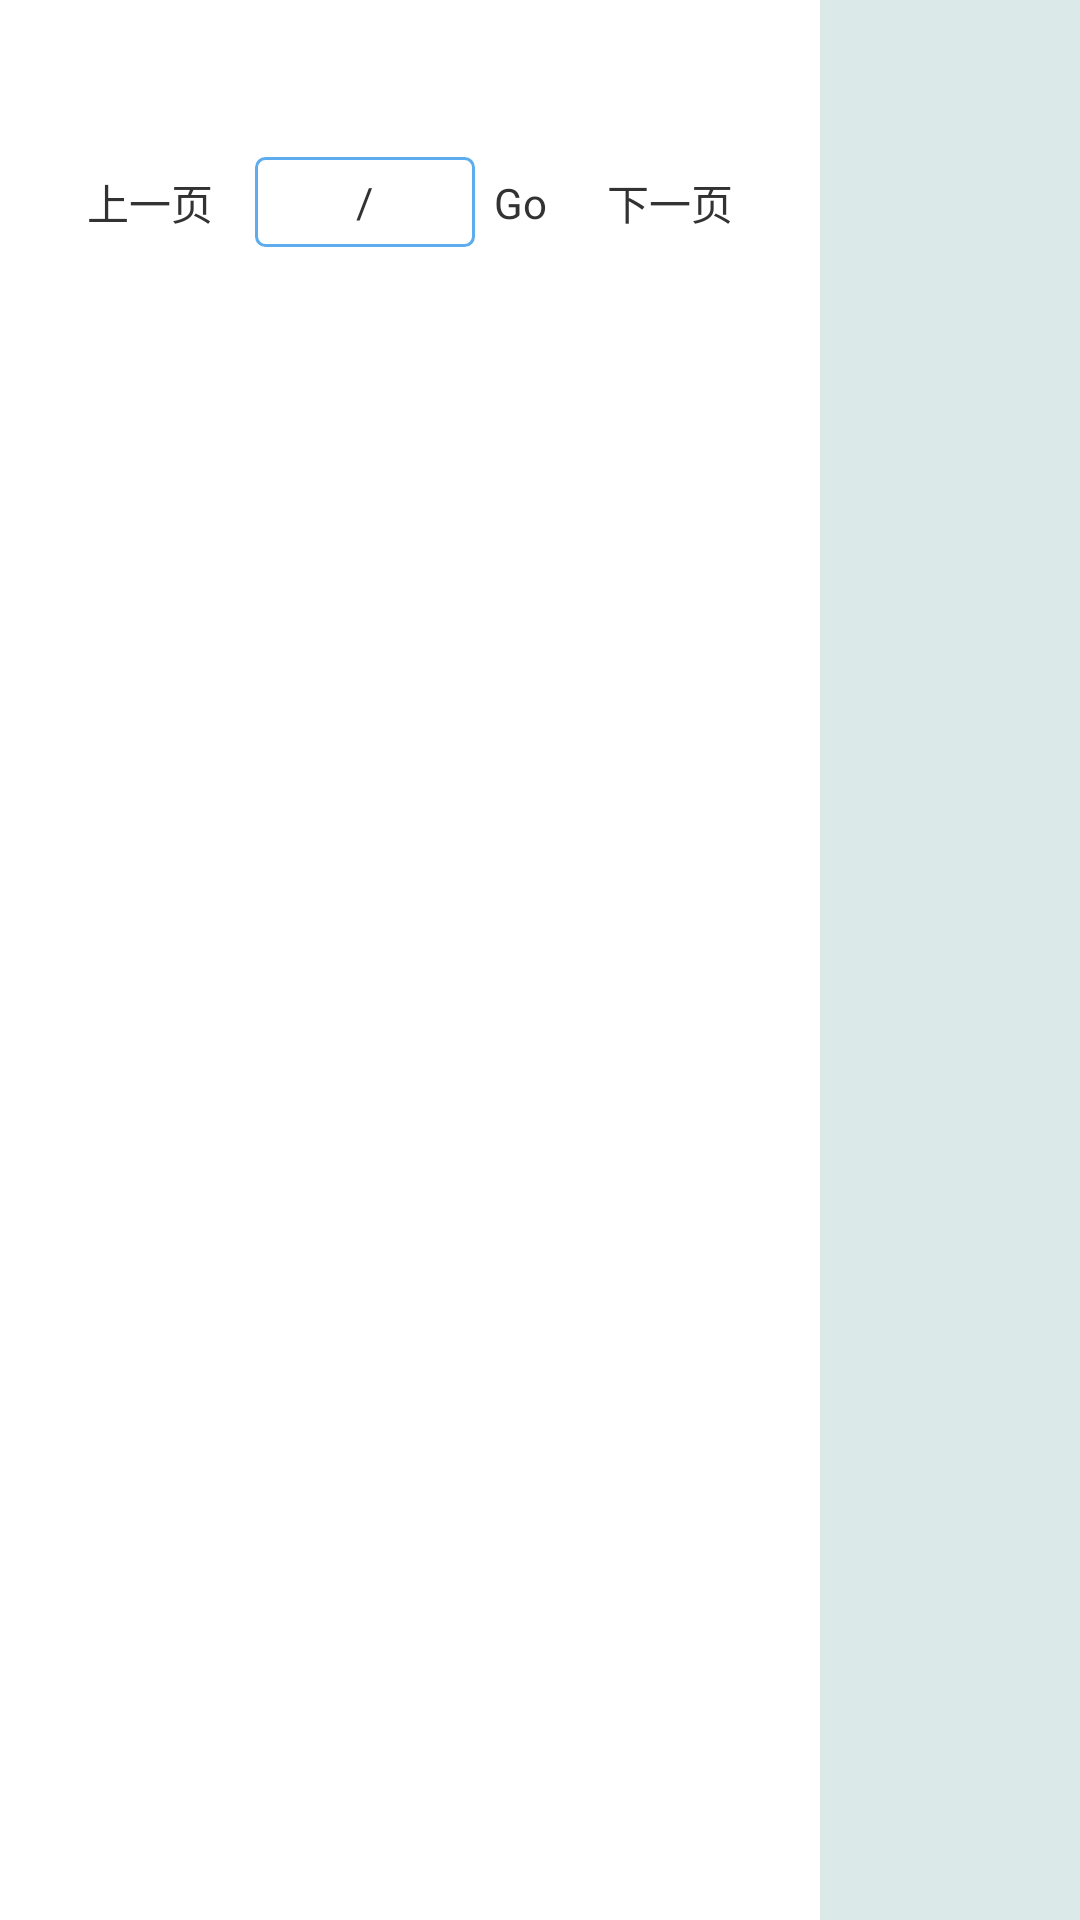

Produce the Android XML layout that renders to this screen, including the resource entries it uses.
<!-- AndroidManifest.xml: application theme ThemeSplash -->
<!-- res/layout/layout_book_chapter.xml -->
<?xml version="1.0" encoding="utf-8"?>
<LinearLayout xmlns:android="http://schemas.android.com/apk/res/android"
    android:layout_width="match_parent"
    android:layout_height="match_parent"
    android:clickable="true"
    android:orientation="horizontal">

    <LinearLayout
        android:layout_width="0dp"
        android:layout_height="match_parent"
        android:layout_weight="7.9"
        android:background="@android:color/white"
        android:orientation="vertical"
        android:padding="15dp">

        <LinearLayout
            android:layout_width="match_parent"
            android:layout_height="30dp"
            android:orientation="horizontal">

            <View
                android:layout_width="0dp"
                android:layout_height="match_parent"
                android:layout_weight="1" />

            <TextView
                android:id="@+id/chapter_bookName"
                android:layout_width="0dp"
                android:layout_weight="4"
                android:layout_height="30dp"
                android:layout_gravity="center"
                android:ellipsize="middle"
                android:gravity="center"
                android:maxLines="1"
                android:text=""
                android:textSize="18sp" />

            <RelativeLayout
                android:layout_width="0dp"
                android:layout_height="25dp"
                android:layout_weight="1">

                <TextView
                    android:id="@+id/read_progress"
                    android:layout_width="wrap_content"
                    android:layout_height="wrap_content"
                    android:layout_centerInParent="true"
                    android:textColor="@android:color/black"
                    android:text=""
                    android:textSize="12sp" />
            </RelativeLayout>

        </LinearLayout>

        <LinearLayout
            android:layout_width="match_parent"
            android:layout_height="45dp"
            android:orientation="horizontal">

            <TextView
                android:id="@+id/chapter_previous_page"
                android:layout_width="70dp"
                android:layout_height="match_parent"
                android:gravity="center"
                android:text="上一页" />

            <LinearLayout
                android:layout_width="0dp"
                android:layout_height="match_parent"
                android:layout_weight="1"
                android:gravity="center"
                android:orientation="horizontal">
                <LinearLayout
                    android:layout_width="0dp"
                    android:layout_height="30dp"
                    android:background="@drawable/shape_scan_type_item_selected"
                    android:layout_weight="1">

                    <EditText
                        android:id="@+id/chapter_skip_page"
                        android:layout_width="0dp"
                        android:layout_height="match_parent"
                        android:background="@null"
                        android:gravity="center"
                        android:maxLines="1"
                        android:inputType="number"
                        android:maxLength="2"
                        android:imeOptions="actionDone"
                        android:layout_weight="1"/>

                    <TextView
                        android:layout_width="wrap_content"
                        android:layout_height="match_parent"
                        android:gravity="center"
                        android:text="/"/>

                    <TextView
                        android:id="@+id/chapter_total_page"
                        android:layout_width="0dp"
                        android:layout_height="match_parent"
                        android:gravity="center"
                        android:layout_weight="1"/>
                </LinearLayout>
                <TextView
                    android:id="@+id/chapter_skip"
                    android:layout_width="30dp"
                    android:layout_height="match_parent"
                    android:text="Go"
                    android:gravity="center"/>

            </LinearLayout>

            <TextView
                android:id="@+id/chapter_next_page"
                android:layout_width="70dp"
                android:layout_height="match_parent"
                android:gravity="center"
                android:text="下一页" />
        </LinearLayout>

        <LinearLayout
            android:layout_width="match_parent"
            android:layout_height="0dp"
            android:layout_weight="1">

            
                
                
                
                

            <ListView
                android:cacheColorHint="@null"
                android:id="@+id/lv_chapters"
                android:layout_width="match_parent"
                android:listSelector="#00000000"
                android:divider="@null"
                android:layout_height="wrap_content"/>

        </LinearLayout>

    </LinearLayout>

    <View
        android:id="@+id/chapter_blank_view"
        android:layout_width="0dp"
        android:layout_height="match_parent"
        android:layout_weight="2.5"
        android:alpha="0.6"
        android:background="#DBDBDB"></View>

</LinearLayout>
<!-- resources referenced by this layout -->
<resources>
  <!-- drawable shape_scan_type_item_selected (drawable) -->
  <?xml version="1.0" encoding="utf-8"?>
  <shape xmlns:android="http://schemas.android.com/apk/res/android">
      <corners  android:radius="3dp"/>
      <stroke android:width="1dp" android:color="#5CACEE"/>
  </shape>
  <style name="ThemeSplash" parent="android:Theme.Light.NoTitleBar">
          <item name="android:windowBackground">@color/launch_background</item>
          <item name="android:windowNoTitle">true</item>
          <item name="android:windowFullscreen">true</item>
      </style>
  <color name="launch_background">#E0FFFF</color>
</resources>
